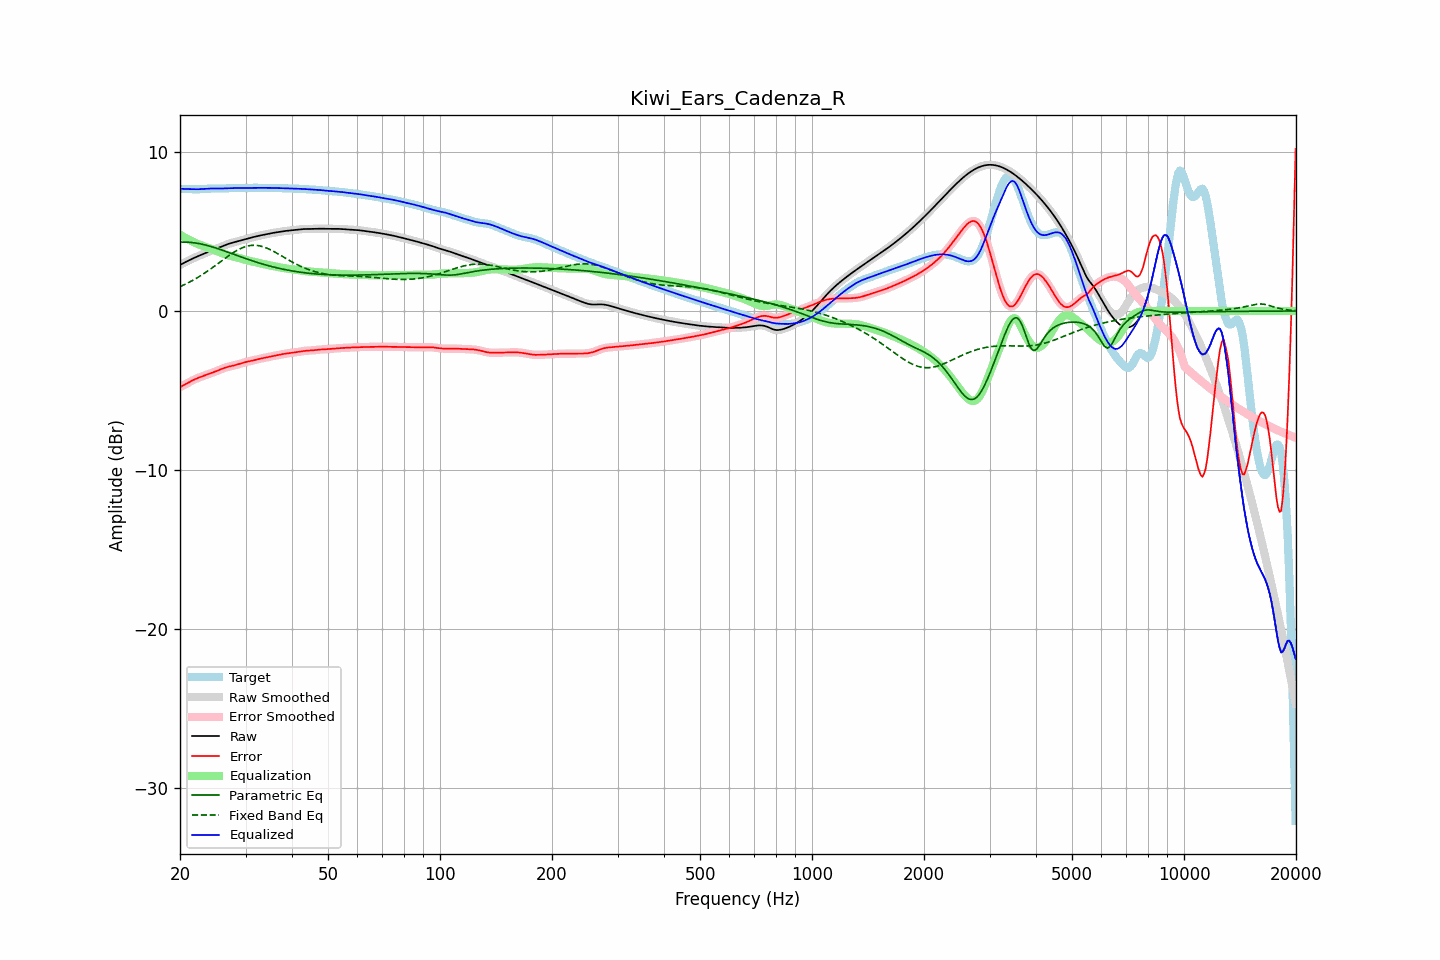

The data file committed next to this chart (first rows):
frequency, raw, error, smoothed, error_smoothed, equalization, parametric_eq, fixed_band_eq, equalized_raw, equalized_smoothed, target
20.00, 2.89, -4.78, 2.89, -4.78, 4.79, 4.32, 1.53, 7.68, 7.68, 7.68
20.20, 2.95, -4.73, 2.95, -4.73, 4.73, 4.33, 1.58, 7.68, 7.68, 7.68
20.40, 3.00, -4.68, 3.00, -4.68, 4.67, 4.33, 1.62, 7.67, 7.67, 7.68
20.61, 3.05, -4.62, 3.05, -4.62, 4.61, 4.33, 1.67, 7.67, 7.67, 7.68
20.81, 3.11, -4.57, 3.11, -4.57, 4.56, 4.33, 1.72, 7.67, 7.67, 7.67
21.02, 3.16, -4.51, 3.16, -4.51, 4.51, 4.32, 1.77, 7.66, 7.66, 7.67
21.23, 3.21, -4.45, 3.21, -4.45, 4.45, 4.32, 1.82, 7.66, 7.66, 7.66
21.44, 3.25, -4.40, 3.25, -4.40, 4.40, 4.31, 1.88, 7.66, 7.66, 7.65
21.66, 3.30, -4.35, 3.30, -4.35, 4.35, 4.30, 1.93, 7.65, 7.65, 7.65
21.87, 3.35, -4.30, 3.35, -4.30, 4.30, 4.28, 1.99, 7.65, 7.65, 7.65
22.09, 3.39, -4.26, 3.39, -4.25, 4.26, 4.27, 2.05, 7.65, 7.65, 7.65
22.31, 3.44, -4.21, 3.44, -4.21, 4.21, 4.25, 2.11, 7.65, 7.65, 7.65
22.54, 3.48, -4.17, 3.48, -4.17, 4.17, 4.24, 2.17, 7.65, 7.65, 7.65
22.76, 3.52, -4.14, 3.52, -4.14, 4.14, 4.21, 2.23, 7.66, 7.66, 7.66
22.99, 3.57, -4.10, 3.57, -4.10, 4.10, 4.19, 2.30, 7.67, 7.67, 7.67
23.22, 3.61, -4.06, 3.61, -4.06, 4.06, 4.17, 2.36, 7.67, 7.67, 7.67
23.45, 3.65, -4.03, 3.65, -4.03, 4.03, 4.14, 2.43, 7.68, 7.68, 7.68
23.69, 3.69, -3.99, 3.69, -3.99, 3.99, 4.12, 2.50, 7.69, 7.69, 7.69
23.92, 3.73, -3.96, 3.73, -3.96, 3.96, 4.09, 2.57, 7.69, 7.69, 7.69
24.16, 3.77, -3.92, 3.77, -3.92, 3.92, 4.06, 2.64, 7.70, 7.70, 7.70
24.40, 3.81, -3.89, 3.81, -3.89, 3.88, 4.03, 2.71, 7.70, 7.70, 7.70
24.65, 3.85, -3.85, 3.85, -3.85, 3.84, 4.00, 2.79, 7.70, 7.70, 7.70
24.89, 3.89, -3.81, 3.89, -3.81, 3.80, 3.97, 2.86, 7.70, 7.70, 7.70
25.14, 3.94, -3.76, 3.94, -3.76, 3.76, 3.94, 2.94, 7.70, 7.70, 7.70
25.39, 3.98, -3.72, 3.98, -3.72, 3.72, 3.90, 3.01, 7.70, 7.70, 7.70
25.65, 4.02, -3.68, 4.02, -3.68, 3.68, 3.87, 3.09, 7.70, 7.70, 7.70
25.91, 4.06, -3.64, 4.06, -3.64, 3.64, 3.83, 3.16, 7.70, 7.70, 7.70
26.16, 4.10, -3.60, 4.10, -3.60, 3.60, 3.80, 3.24, 7.70, 7.70, 7.70
26.43, 4.14, -3.56, 4.14, -3.56, 3.57, 3.76, 3.31, 7.71, 7.71, 7.70
26.69, 4.18, -3.53, 4.18, -3.53, 3.53, 3.73, 3.38, 7.71, 7.71, 7.71
26.96, 4.21, -3.50, 4.21, -3.50, 3.51, 3.69, 3.46, 7.72, 7.72, 7.72
27.23, 4.24, -3.48, 4.24, -3.48, 3.48, 3.65, 3.53, 7.72, 7.72, 7.72
27.50, 4.27, -3.46, 4.27, -3.46, 3.45, 3.62, 3.60, 7.73, 7.73, 7.73
27.77, 4.30, -3.43, 4.30, -3.43, 3.43, 3.58, 3.66, 7.73, 7.73, 7.74
28.05, 4.33, -3.41, 4.33, -3.41, 3.40, 3.54, 3.73, 7.73, 7.73, 7.74
28.33, 4.36, -3.38, 4.36, -3.38, 3.38, 3.51, 3.78, 7.73, 7.73, 7.74
28.62, 4.38, -3.35, 4.38, -3.35, 3.35, 3.47, 3.84, 7.73, 7.73, 7.74
28.90, 4.41, -3.32, 4.41, -3.32, 3.32, 3.43, 3.89, 7.73, 7.73, 7.73
29.19, 4.44, -3.29, 4.44, -3.29, 3.29, 3.40, 3.94, 7.73, 7.73, 7.73
29.48, 4.47, -3.26, 4.47, -3.26, 3.26, 3.36, 3.98, 7.73, 7.73, 7.73
29.78, 4.50, -3.23, 4.50, -3.23, 3.23, 3.33, 4.02, 7.73, 7.73, 7.73
30.08, 4.52, -3.20, 4.52, -3.20, 3.21, 3.29, 4.05, 7.73, 7.73, 7.73
30.38, 4.55, -3.18, 4.55, -3.18, 3.18, 3.26, 4.08, 7.73, 7.73, 7.73
30.68, 4.58, -3.16, 4.58, -3.16, 3.16, 3.22, 4.10, 7.73, 7.73, 7.74
30.99, 4.60, -3.14, 4.60, -3.14, 3.13, 3.19, 4.12, 7.74, 7.74, 7.74
31.30, 4.63, -3.11, 4.63, -3.11, 3.11, 3.15, 4.13, 7.74, 7.74, 7.74
31.61, 4.66, -3.09, 4.66, -3.09, 3.09, 3.12, 4.13, 7.74, 7.74, 7.75
31.93, 4.68, -3.06, 4.68, -3.06, 3.07, 3.09, 4.13, 7.75, 7.75, 7.75
32.24, 4.70, -3.04, 4.70, -3.04, 3.04, 3.06, 4.12, 7.75, 7.75, 7.74
32.57, 4.73, -3.02, 4.73, -3.02, 3.02, 3.02, 4.10, 7.75, 7.75, 7.74
32.89, 4.75, -2.99, 4.75, -2.99, 2.99, 2.99, 4.08, 7.74, 7.74, 7.74
33.22, 4.77, -2.97, 4.77, -2.97, 2.97, 2.96, 4.06, 7.74, 7.74, 7.74
33.55, 4.79, -2.95, 4.79, -2.95, 2.95, 2.93, 4.03, 7.74, 7.74, 7.74
33.89, 4.81, -2.93, 4.81, -2.93, 2.93, 2.90, 3.99, 7.74, 7.74, 7.74
34.23, 4.83, -2.91, 4.83, -2.91, 2.91, 2.88, 3.95, 7.74, 7.74, 7.74
34.57, 4.85, -2.88, 4.85, -2.88, 2.88, 2.85, 3.91, 7.74, 7.74, 7.74
34.92, 4.87, -2.86, 4.87, -2.86, 2.86, 2.82, 3.86, 7.74, 7.74, 7.73
35.27, 4.89, -2.84, 4.89, -2.84, 2.84, 2.80, 3.81, 7.74, 7.74, 7.73
35.62, 4.91, -2.82, 4.91, -2.82, 2.82, 2.77, 3.76, 7.73, 7.73, 7.73
35.97, 4.93, -2.81, 4.93, -2.81, 2.80, 2.74, 3.70, 7.73, 7.73, 7.73
... 635 more rows
